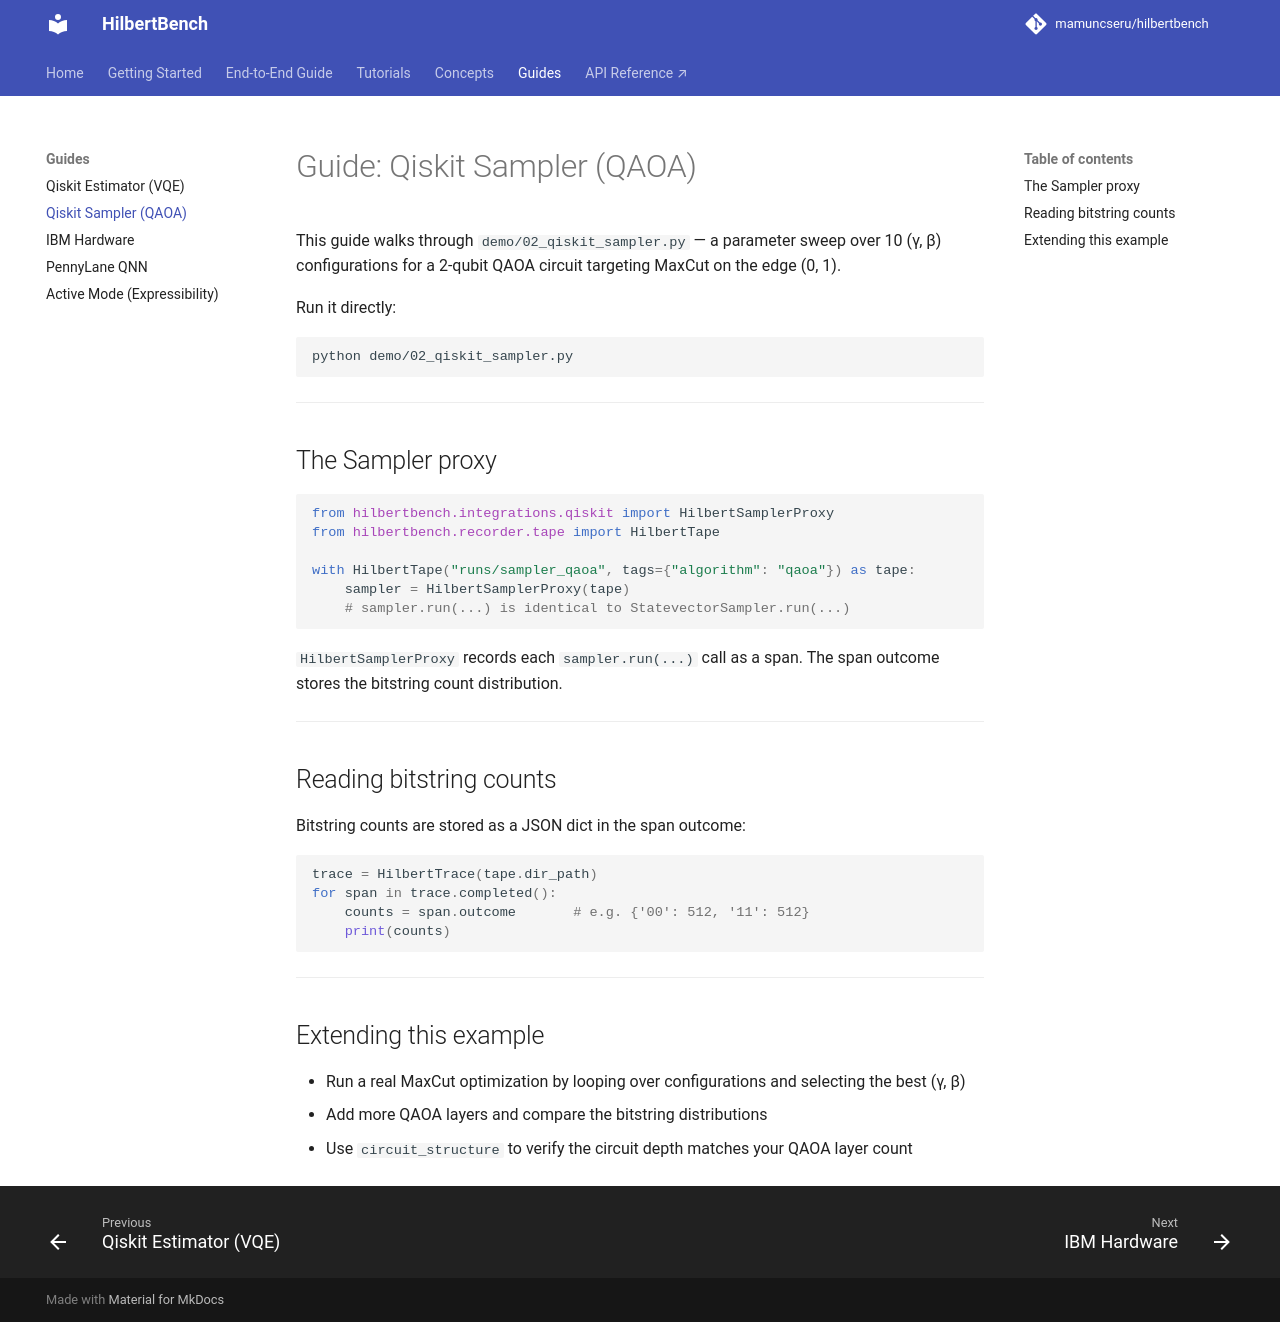

repository: mamuncseru/hilbertbench · page: guides/qiskit-sampler/index.html · generator: mkdocs

# Guide: Qiskit Sampler (QAOA)

This guide walks through `demo/02_qiskit_sampler.py` — a parameter sweep
over 10 (γ, β) configurations for a 2-qubit QAOA circuit targeting MaxCut
on the edge (0, 1).

Run it directly:

```bash
python demo/02_qiskit_sampler.py
```

---

## The Sampler proxy

```python
from hilbertbench.integrations.qiskit import HilbertSamplerProxy
from hilbertbench.recorder.tape import HilbertTape

with HilbertTape("runs/sampler_qaoa", tags={"algorithm": "qaoa"}) as tape:
    sampler = HilbertSamplerProxy(tape)
    # sampler.run(...) is identical to StatevectorSampler.run(...)
```

`HilbertSamplerProxy` records each `sampler.run(...)` call as a span. The
span outcome stores the bitstring count distribution.

---

## Reading bitstring counts

Bitstring counts are stored as a JSON dict in the span outcome:

```python
trace = HilbertTrace(tape.dir_path)
for span in trace.completed():
    counts = span.outcome       # e.g. {'00': 512, '11': 512}
    print(counts)
```

---

## Extending this example

- Run a real MaxCut optimization by looping over configurations and
  selecting the best (γ, β)
- Add more QAOA layers and compare the bitstring distributions
- Use `circuit_structure` to verify the circuit depth matches your QAOA
  layer count
